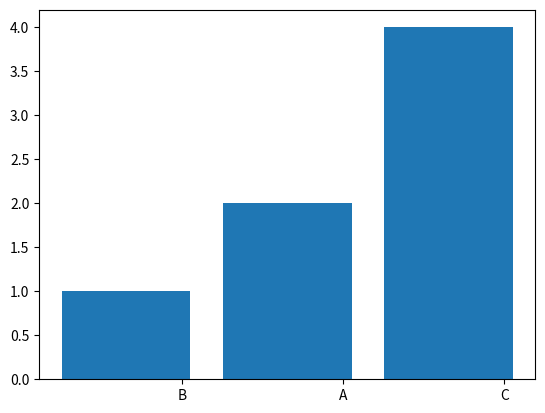

Write the Python code that produced this figure.
from collections import Counter
import numpy as np
import matplotlib.pyplot as plt

word_list = ['A', 'A', 'B', 'C', 'C', 'C', 'C']

counts = Counter(word_list)

labels, values = zip(*counts.items())

# sort values in ascending order
indSort = np.argsort(values)[::1]

# rearrange data
labels = np.array(labels)[indSort]
values = np.array(values)[indSort]

indexes = np.arange(len(labels))

bar_width = 0.35

plt.bar(indexes, values)

# add labels
plt.xticks(indexes + bar_width, labels)
plt.show()
